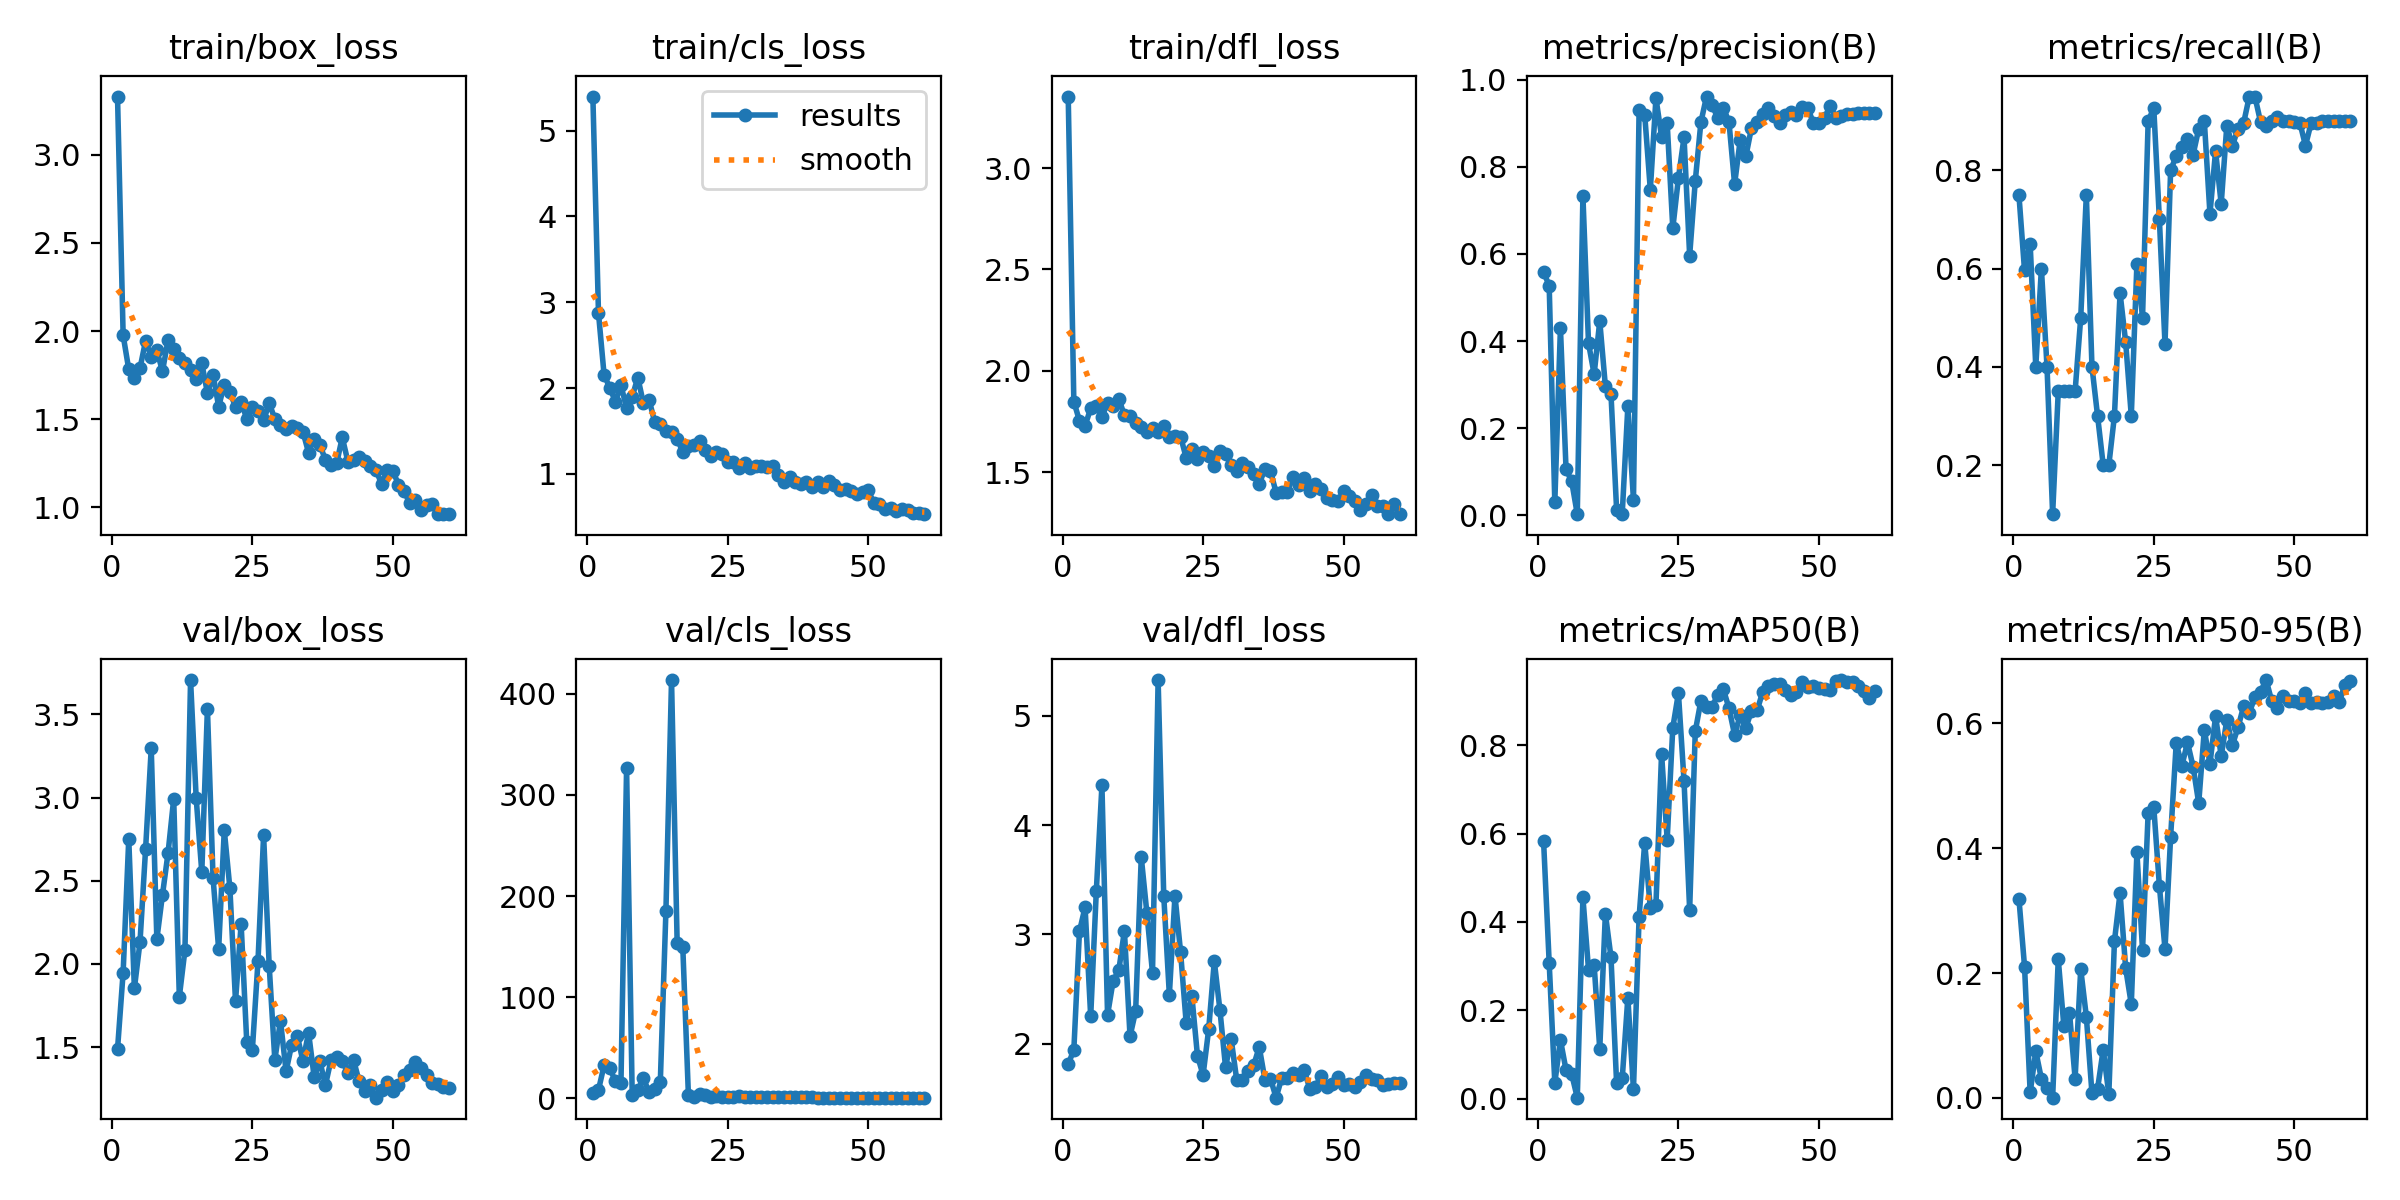

Values plotted in this chart, from the file beside it:
epoch, time, train/box_loss, train/cls_loss, train/dfl_loss, metrics/precision(B), metrics/recall(B), metrics/mAP50(B), metrics/mAP50-95(B), val/box_loss, val/cls_loss, val/dfl_loss, lr/pg0, lr/pg1, lr/pg2
1, 17.78, 3.329, 5.396, 3.353, 0.5584, 0.75, 0.5835, 0.3194, 1.487, 4.763, 1.814, 0.0001334, 0.0001334, 0.0001334
2, 24.08, 1.976, 2.872, 1.848, 0.5273, 0.596, 0.3074, 0.2106, 1.949, 8.244, 1.942, 0.0002787, 0.0002787, 0.0002787
3, 30.46, 1.783, 2.152, 1.753, 0.02982, 0.65, 0.03545, 0.00893, 2.751, 32.76, 3.027, 0.0004191, 0.0004191, 0.0004191
4, 36.13, 1.736, 2.005, 1.729, 0.4304, 0.4, 0.133, 0.07473, 1.853, 29.68, 3.25, 0.0005546, 0.0005546, 0.0005546
5, 42.39, 1.789, 1.842, 1.815, 0.1059, 0.6, 0.0646, 0.03085, 2.131, 17.15, 2.249, 0.0006851, 0.0006851, 0.0006851
6, 48.37, 1.945, 2.031, 1.827, 0.0784, 0.4, 0.05566, 0.01672, 2.693, 15.38, 3.397, 0.0008106, 0.0008106, 0.0008106
7, 54.48, 1.855, 1.769, 1.772, 0.00288, 0.1, 0.0021, 0.00052, 3.295, 326.6, 4.364, 0.0009312, 0.0009312, 0.0009312
8, 60.56, 1.89, 1.899, 1.843, 0.7333, 0.35, 0.4555, 0.2223, 2.149, 3.302, 2.263, 0.001047, 0.001047, 0.001047
9, 66.25, 1.772, 2.122, 1.824, 0.3951, 0.35, 0.2923, 0.1149, 2.415, 8.398, 2.576, 0.001158, 0.001158, 0.001158
10, 72.54, 1.95, 1.821, 1.862, 0.3239, 0.35, 0.3031, 0.1367, 2.669, 19.6, 2.671, 0.001263, 0.001263, 0.001263
11, 78.15, 1.895, 1.864, 1.78, 0.446, 0.35, 0.112, 0.03121, 2.991, 6.191, 3.034, 0.001364, 0.001364, 0.001364
12, 84.19, 1.849, 1.606, 1.777, 0.2967, 0.5, 0.4187, 0.2065, 1.802, 9.402, 2.067, 0.001364, 0.001364, 0.001364
13, 89.84, 1.818, 1.584, 1.74, 0.2781, 0.75, 0.3198, 0.1303, 2.084, 15.64, 2.3, 0.001337, 0.001337, 0.001337
14, 95.83, 1.78, 1.503, 1.725, 0.01299, 0.4, 0.03422, 0.00757, 3.706, 185, 3.707, 0.001309, 0.001309, 0.001309
15, 101.8, 1.726, 1.488, 1.697, 0.00402, 0.3, 0.04574, 0.01476, 2.996, 413.7, 3.197, 0.001282, 0.001282, 0.001282
16, 107.8, 1.817, 1.411, 1.719, 0.25, 0.2, 0.2284, 0.07737, 2.552, 153.6, 2.648, 0.001254, 0.001254, 0.001254
17, 113.4, 1.649, 1.254, 1.7, 0.03532, 0.2, 0.02079, 0.00606, 3.535, 150.1, 5.328, 0.001227, 0.001227, 0.001227
18, 119.4, 1.753, 1.329, 1.727, 0.9305, 0.3, 0.4104, 0.2511, 2.519, 3.601, 3.355, 0.001199, 0.001199, 0.001199
19, 125.2, 1.572, 1.339, 1.674, 0.9195, 0.55, 0.5799, 0.3284, 2.089, 1.581, 2.448, 0.001172, 0.001172, 0.001172
20, 131.5, 1.696, 1.379, 1.679, 0.7469, 0.45, 0.4314, 0.2076, 2.804, 3.755, 3.355, 0.001144, 0.001144, 0.001144
21, 137.7, 1.653, 1.278, 1.676, 0.9574, 0.3, 0.4384, 0.1502, 2.454, 3.013, 2.837, 0.001117, 0.001117, 0.001117
22, 143.9, 1.571, 1.208, 1.57, 0.8692, 0.6098, 0.7813, 0.3935, 1.777, 1.674, 2.186, 0.001089, 0.001089, 0.001089
23, 151, 1.6, 1.254, 1.614, 0.8998, 0.5, 0.5864, 0.2371, 2.239, 2.253, 2.441, 0.001062, 0.001062, 0.001062
24, 157.1, 1.502, 1.227, 1.563, 0.6587, 0.9, 0.84, 0.4569, 1.531, 1.555, 1.891, 0.001034, 0.001034, 0.001034
25, 163.5, 1.57, 1.137, 1.597, 0.7741, 0.9269, 0.918, 0.466, 1.484, 0.9556, 1.713, 0.001007, 0.001007, 0.001007
26, 169.7, 1.549, 1.139, 1.578, 0.8676, 0.7, 0.7194, 0.3399, 2.016, 1.471, 2.132, 0.0009794, 0.0009794, 0.0009794
27, 175.9, 1.493, 1.065, 1.532, 0.596, 0.446, 0.4273, 0.2387, 2.773, 2.504, 2.754, 0.0009519, 0.0009519, 0.0009519
28, 182.2, 1.591, 1.131, 1.607, 0.7673, 0.8, 0.8316, 0.4183, 1.985, 1.301, 2.308, 0.0009244, 0.0009244, 0.0009244
29, 188.6, 1.501, 1.069, 1.589, 0.9021, 0.829, 0.9008, 0.5686, 1.423, 0.8402, 1.785, 0.0008968, 0.0008968, 0.0008968
30, 194.9, 1.468, 1.095, 1.536, 0.961, 0.847, 0.8863, 0.5319, 1.659, 1.027, 2.042, 0.0008693, 0.0008693, 0.0008693
31, 201.2, 1.445, 1.089, 1.508, 0.9405, 0.8646, 0.887, 0.5696, 1.356, 0.9199, 1.665, 0.0008418, 0.0008418, 0.0008418
32, 207.4, 1.46, 1.081, 1.544, 0.9126, 0.8317, 0.9146, 0.5306, 1.515, 1.538, 1.667, 0.0008143, 0.0008143, 0.0008143
33, 213.7, 1.448, 1.089, 1.525, 0.9356, 0.8844, 0.9266, 0.4722, 1.568, 1.334, 1.749, 0.0007868, 0.0007868, 0.0007868
34, 219.5, 1.429, 0.9895, 1.489, 0.9023, 0.9, 0.8842, 0.5899, 1.416, 1.08, 1.801, 0.0007593, 0.0007593, 0.0007593
35, 226.2, 1.311, 0.8993, 1.442, 0.7601, 0.711, 0.8236, 0.5351, 1.588, 1.234, 1.97, 0.0007318, 0.0007318, 0.0007318
36, 232, 1.389, 0.9626, 1.515, 0.8617, 0.8391, 0.8688, 0.6116, 1.32, 0.9478, 1.672, 0.0007043, 0.0007043, 0.0007043
37, 238.7, 1.355, 0.902, 1.505, 0.8236, 0.7314, 0.8389, 0.5474, 1.418, 1.088, 1.68, 0.0006768, 0.0006768, 0.0006768
38, 244.5, 1.271, 0.8765, 1.399, 0.8891, 0.8908, 0.8784, 0.6055, 1.271, 0.8717, 1.506, 0.0006493, 0.0006493, 0.0006493
39, 250.8, 1.243, 0.903, 1.404, 0.9017, 0.85, 0.8789, 0.5651, 1.424, 0.8441, 1.687, 0.0006218, 0.0006218, 0.0006218
40, 256.6, 1.25, 0.8485, 1.401, 0.9217, 0.8848, 0.9207, 0.594, 1.441, 0.8287, 1.686, 0.0005943, 0.0005943, 0.0005943
41, 262.5, 1.397, 0.9107, 1.475, 0.9352, 0.8964, 0.9335, 0.6274, 1.416, 0.6645, 1.733, 0.0005668, 0.0005668, 0.0005668
42, 268.5, 1.26, 0.8515, 1.437, 0.9163, 0.95, 0.9384, 0.6172, 1.346, 0.6155, 1.711, 0.0005393, 0.0005393, 0.0005393
43, 274.6, 1.27, 0.9143, 1.469, 0.9012, 0.95, 0.9381, 0.6417, 1.424, 0.6625, 1.755, 0.0005118, 0.0005118, 0.0005118
44, 280.7, 1.287, 0.8645, 1.404, 0.9189, 0.8985, 0.9262, 0.6509, 1.294, 0.6653, 1.586, 0.0004843, 0.0004843, 0.0004843
45, 287, 1.265, 0.8126, 1.44, 0.926, 0.8895, 0.9136, 0.6694, 1.235, 0.6697, 1.605, 0.0004568, 0.0004568, 0.0004568
46, 292.9, 1.234, 0.8239, 1.416, 0.9182, 0.9, 0.9209, 0.6355, 1.272, 0.6142, 1.707, 0.0004293, 0.0004293, 0.0004293
47, 299, 1.211, 0.7995, 1.371, 0.9377, 0.9086, 0.944, 0.6252, 1.196, 0.5938, 1.604, 0.0004017, 0.0004017, 0.0004017
48, 305.2, 1.134, 0.7638, 1.364, 0.9354, 0.9, 0.933, 0.6444, 1.244, 0.5945, 1.627, 0.0003742, 0.0003742, 0.0003742
49, 311.4, 1.213, 0.7873, 1.359, 0.9011, 0.9, 0.9347, 0.6358, 1.29, 0.6699, 1.696, 0.0003467, 0.0003467, 0.0003467
50, 318.3, 1.209, 0.8104, 1.406, 0.901, 0.8986, 0.9296, 0.6354, 1.234, 0.6823, 1.623, 0.0003192, 0.0003192, 0.0003192
51, 330.2, 1.128, 0.6593, 1.383, 0.9119, 0.8969, 0.9272, 0.6332, 1.271, 0.6481, 1.628, 0.0002917, 0.0002917, 0.0002917
52, 337.1, 1.091, 0.6481, 1.359, 0.939, 0.85, 0.9242, 0.6488, 1.333, 0.6643, 1.606, 0.0002642, 0.0002642, 0.0002642
53, 343.5, 1.026, 0.5899, 1.314, 0.9126, 0.8959, 0.9462, 0.6334, 1.363, 0.6367, 1.648, 0.0002367, 0.0002367, 0.0002367
54, 349.6, 1.041, 0.5982, 1.342, 0.9166, 0.8966, 0.9478, 0.6349, 1.411, 0.6625, 1.715, 0.0002092, 0.0002092, 0.0002092
55, 355.4, 0.9861, 0.5678, 1.385, 0.9201, 0.9, 0.9441, 0.6329, 1.377, 0.6762, 1.678, 0.0001817, 0.0001817, 0.0001817
56, 361.7, 1.013, 0.5916, 1.333, 0.9208, 0.9, 0.9433, 0.6336, 1.336, 0.6982, 1.669, 0.0001542, 0.0001542, 0.0001542
57, 367.5, 1.018, 0.5742, 1.335, 0.9224, 0.9, 0.9342, 0.6437, 1.284, 0.6734, 1.624, 0.0001267, 0.0001267, 0.0001267
58, 373.8, 0.9649, 0.5484, 1.295, 0.9231, 0.9, 0.9226, 0.634, 1.277, 0.6643, 1.633, 9.91865e-05, 9.91865e-05, 9.91865e-05
59, 379.9, 0.9618, 0.5433, 1.344, 0.9234, 0.9, 0.9077, 0.6612, 1.262, 0.6816, 1.636, 7.1681e-05, 7.1681e-05, 7.1681e-05
60, 385.9, 0.965, 0.5302, 1.293, 0.9236, 0.9, 0.9227, 0.6685, 1.257, 0.7152, 1.64, 4.41755e-05, 4.41755e-05, 4.41755e-05
